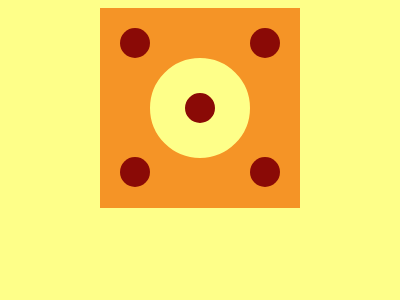

Here is a drawing made with CSS. Write the source that renders it.

<!DOCTYPE html>
<html lang="en">
<head>
    <meta charset="UTF-8">
    <meta name="viewport" content="width=device-width, initial-scale=1.0">
    <title>Document</title>
    <style>
        body {
            background: #FEFF89;
            display: flex;
            justify-content: center;
            align-items: center;
        }
    
        div {
            width: 200px;
            height: 200px;
            background: #F59426;
        }
    
        .container {
            display: flex;
            flex-wrap: wrap;
            justify-content: space-between;
            padding: 15px;
            box-sizing: border-box;
        }
    
        .circle {
            border-radius: 50%;
            background: #8A0A06;
            width: 30px;
            height: 30px;
            margin: 5px;
        }
    
        .middle {
            border: #FEFF89 solid 35px;
            margin: -6px 35px;
        }
    </style>
</head>
<body>
    <div class="container">
        <div class="circle"></div>
        <div class="circle"></div>
        <div class="circle middle"></div>
        <div class="circle"></div>
        <div class="circle"></div>
    </div>
</body>
</html>